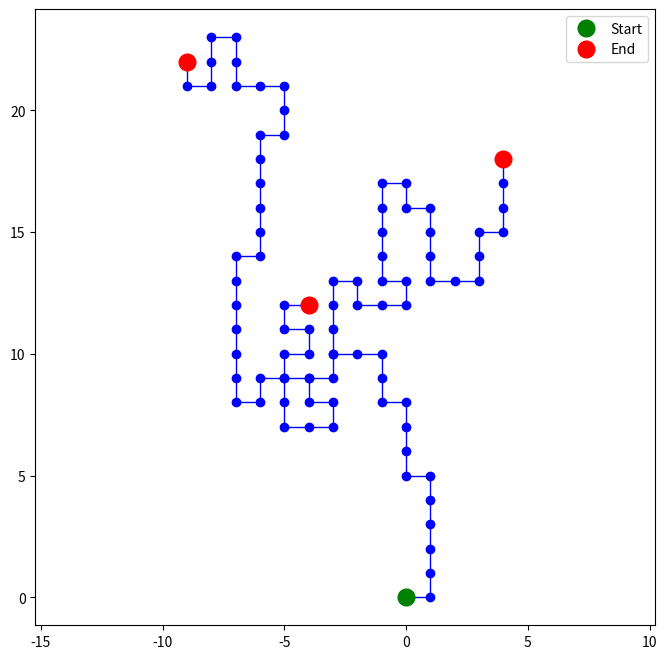

Here is the Python script that generated this plot:
import random
import numpy as np
import matplotlib.pyplot as plt

"""
You can change the valuue of length at the last line.
"""


"""
Takes the length of the path and generates a self avoiding walk.
If the walker is stuck, the walker backtracks by 1 step
and tries to find a different path.
Returns a list of x coordinates and a list of y coordinates,
boolean variable (stuck) if the path maker had to backtrack,
and the total number of steps of path.
"""
def PathMaker(length):    
    x, y = [0], [0]
    positions = set([(0,0)])  #positions is a set that stores all sites visited by the walk
    stuck = False
    stuck_counter=0
    for i in range(length+10):
        options = [(1,0), (0,1), (-1,0), (0,-1)]
        possible_options = []  #possible_options stores the available directions 
        for dx, dy in options:
            if (x[-1] + dx, y[-1] + dy) not in positions:  #checks if direction leads to a site not visited before
                possible_options.append((dx,dy))
        if possible_options:  #checks if there is a direction available
            dx, dy = possible_options[np.random.randint(0,len(possible_options))]  #choose a direction at random among available ones
            positions.add((x[-1] + dx, y[-1] + dy))
            x.append(x[-1] + dx)
            y.append(y[-1] + dy)
        else:  #backtracks in that case the walk is stuck before reaching target number of steps
            positions.pop()
            x.pop()
            y.pop()
            stuck = True
            stuck_counter +=1 
        steps = length - stuck_counter
    return x, y, stuck, steps, positions

"""
Create branching drunkard's paths from halfway point of original path
"""
def drunkWalk(x,y,length,old_positions):
    #get coordinates of halfway point of first original path
    x2 = x[length//2]
    y2 = y[length//2]
    # create new lists of x and y starting at halfway point 
    x_temp = [x2]
    y_temp = [y2]
    positions = old_positions # make positions all in one set of arrays to have all paths self avoiding
    for i in range(length): # make the new branching paths shorter
        options = [(1,0), (0,1), (-1,0), (0,-1)]
        possible_options = []
       
        for dx, dy in options:
            if (x_temp[-1] + dx, y_temp[-1] + dy) not in positions:  #checks if direction leads to a site not visited before and not go through the origin
                possible_options.append((dx,dy))
        if possible_options:  #checks if there is a direction available
            dx, dy = possible_options[np.random.randint(0,len(possible_options))]  #choose a direction at random among available ones
            positions.add((x_temp[-1] + dx, y_temp[-1] + dy))
            x_temp.append(x_temp[-1] + dx)
            y_temp.append(y_temp[-1] + dy)
        elif ((len(x_temp) == 1 and len(y_temp) == 1)): # check if stuck from the start of creating a new branch
            positions.pop()
            x_temp.pop()
            y_temp.pop()
            x2 = x[length//2+2]
            y2 = y [length//2+2]
            positions.add((x2,y2))
            x_temp.append(x2)
            y_temp.append(y2)
        else:  #backtracks in that case the drunk walk is stuck before reaching target number of steps
            positions.pop()
            x_temp.pop()
            y_temp.pop()
            
    return x_temp, y_temp, positions

"""
Draw the paths with visualization
"""
def plotWalk(path_length):
    # draw first self avoiding walk path
    x, y, stuck, steps, positions = PathMaker(path_length)
    plt.figure(figsize = (8, 8))
    plt.plot(x, y, 'bo-', linewidth = 1)
    plt.plot(0, 0, 'go', ms = 12, label = 'Start')
    plt.plot(x[-1], y[-1], 'ro', ms = 12, label = 'End')
    new_length=len(x)
    # draw two drunkard's path branching out at halfway point of first path in different directions
    for i in range(2):
        new_x, new_y, positions = drunkWalk(x,y,new_length,positions)
        plt.plot(new_x, new_y, 'bo-', linewidth = 1)
        plt.plot(new_x[-1], new_y[-1], 'ro', ms = 12)
    plt.axis('equal')
    plt.legend()
    plt.show()

"""
You can change the number in the parameter to change the length of the branches.
"""
plotWalk(20)  # create at most 3 branches depending on how the first path was generated, each with a length of 20 steps.



